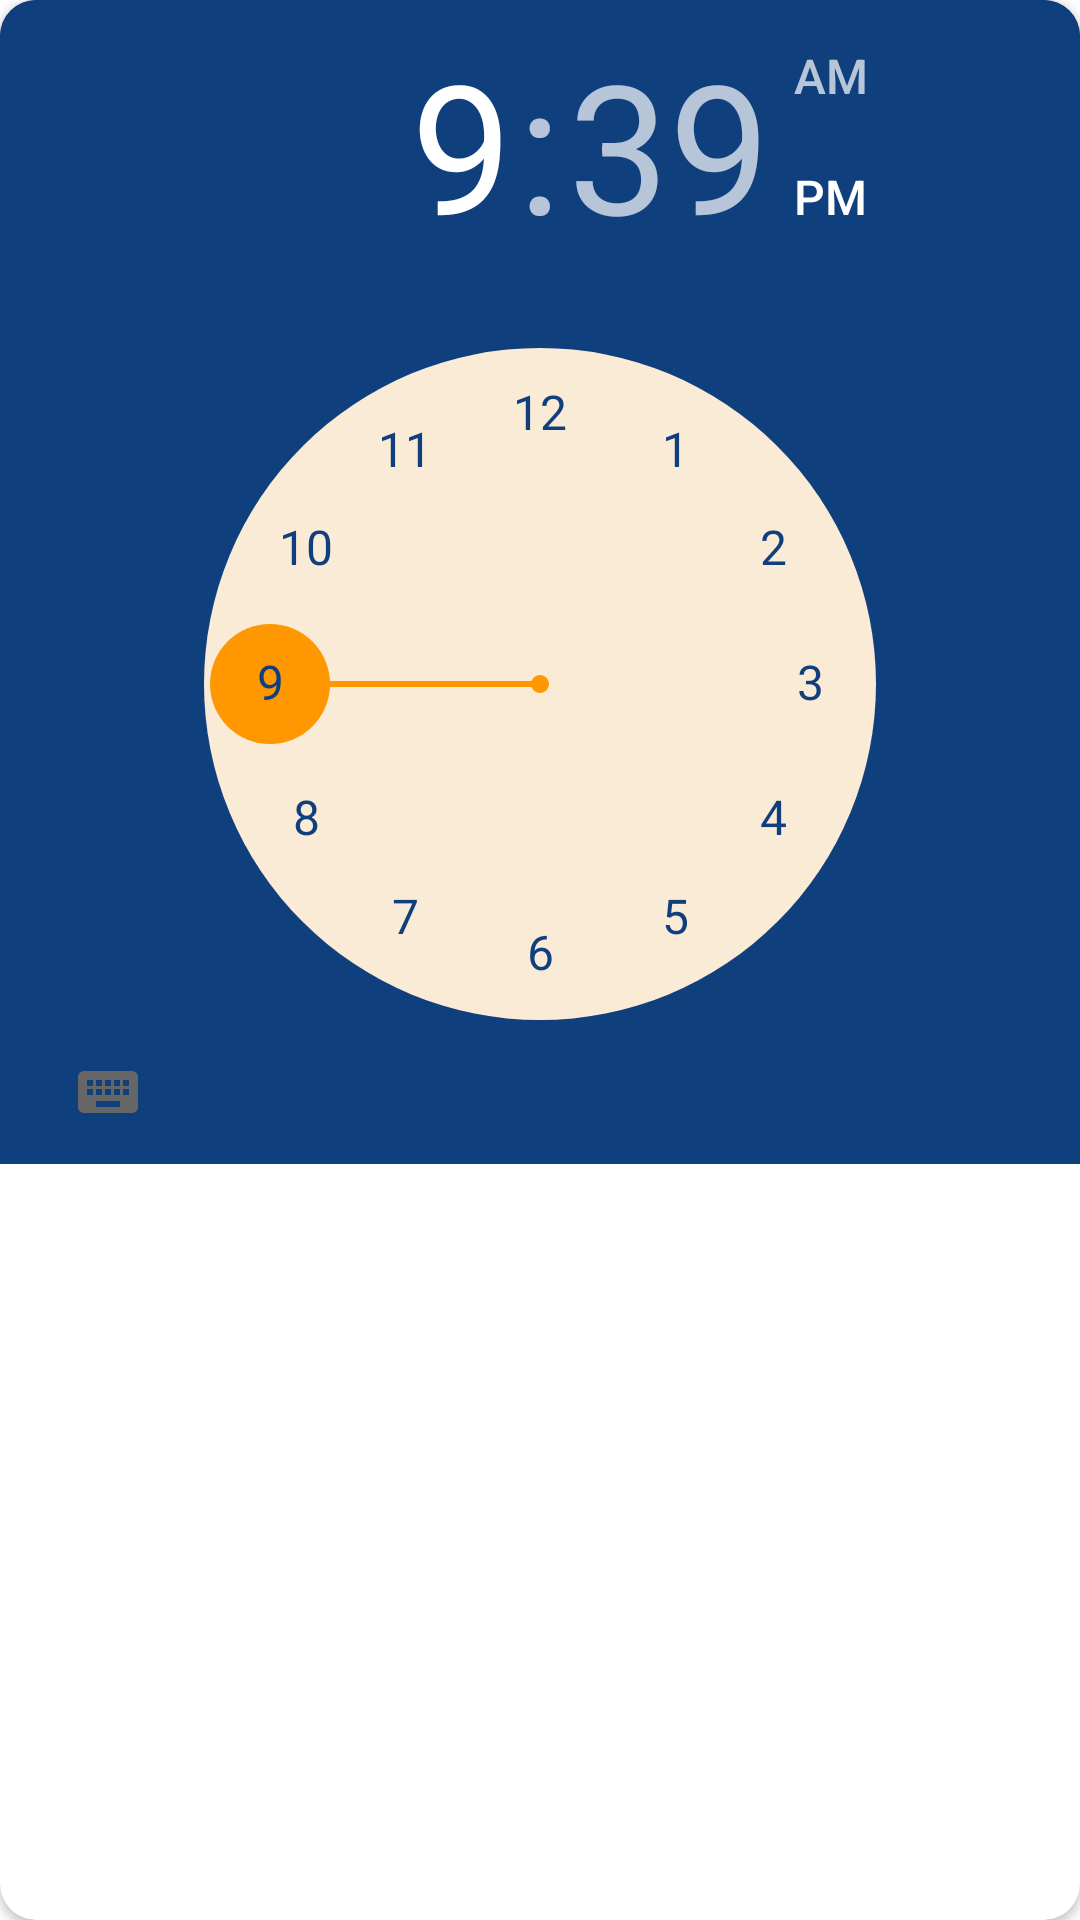

This screen was rendered from an Android layout file. Write that file and the resources it references.
<!-- AndroidManifest.xml: application theme Theme.MuslimAssistant -->
<!-- res/layout/time_picker.xml -->
<?xml version="1.0" encoding="utf-8"?>

<androidx.cardview.widget.CardView xmlns:android="http://schemas.android.com/apk/res/android"
    xmlns:app="http://schemas.android.com/apk/res-auto"
    android:layout_width="wrap_content"
    android:layout_height="wrap_content"
    app:cardCornerRadius="12dp">

    <TimePicker
        android:id="@+id/timePicker"
        android:layout_width="match_parent"
        android:layout_height="wrap_content"
        android:background="@color/blue"
        android:headerBackground="@drawable/rounded_corner"
        android:numbersBackgroundColor="@color/antique_white"
        android:numbersSelectorColor="#FF9800"
        android:numbersTextColor="@color/blue" />
</androidx.cardview.widget.CardView>
<!-- resources referenced by this layout -->
<resources>
  <color name="antique_white">#FAEBD7</color>
  <color name="blue">#103f7e</color>
  <!-- drawable rounded_corner (drawable) -->
  <?xml version="1.0" encoding="utf-8"?>
  
  <shape
      android:shape="rectangle"
      xmlns:android="http://schemas.android.com/apk/res/android">
      <corners android:radius="12dp" />
      <solid android:color="@color/blue"/>
  </shape>
  <style name="Theme.MuslimAssistant" parent="Theme.MaterialComponents.DayNight.NoActionBar">
          
          <item name="colorPrimary">@color/blue</item>
          <item name="colorPrimaryVariant">@color/blue</item>
          <item name="colorOnPrimary">@color/white</item>
          
          <item name="colorSecondary">@color/blue</item>
          <item name="colorSecondaryVariant">@color/teal_700</item>
          <item name="colorOnSecondary">@color/white</item>
          
          <item name="android:statusBarColor" tools:targetApi="l">?attr/colorPrimaryVariant</item>
          
          <item name="colorControlActivated">@color/blue</item>
  
      </style>
  <color name="white">#FFFFFFFF</color>
  <color name="teal_700">#FF018786</color>
</resources>
